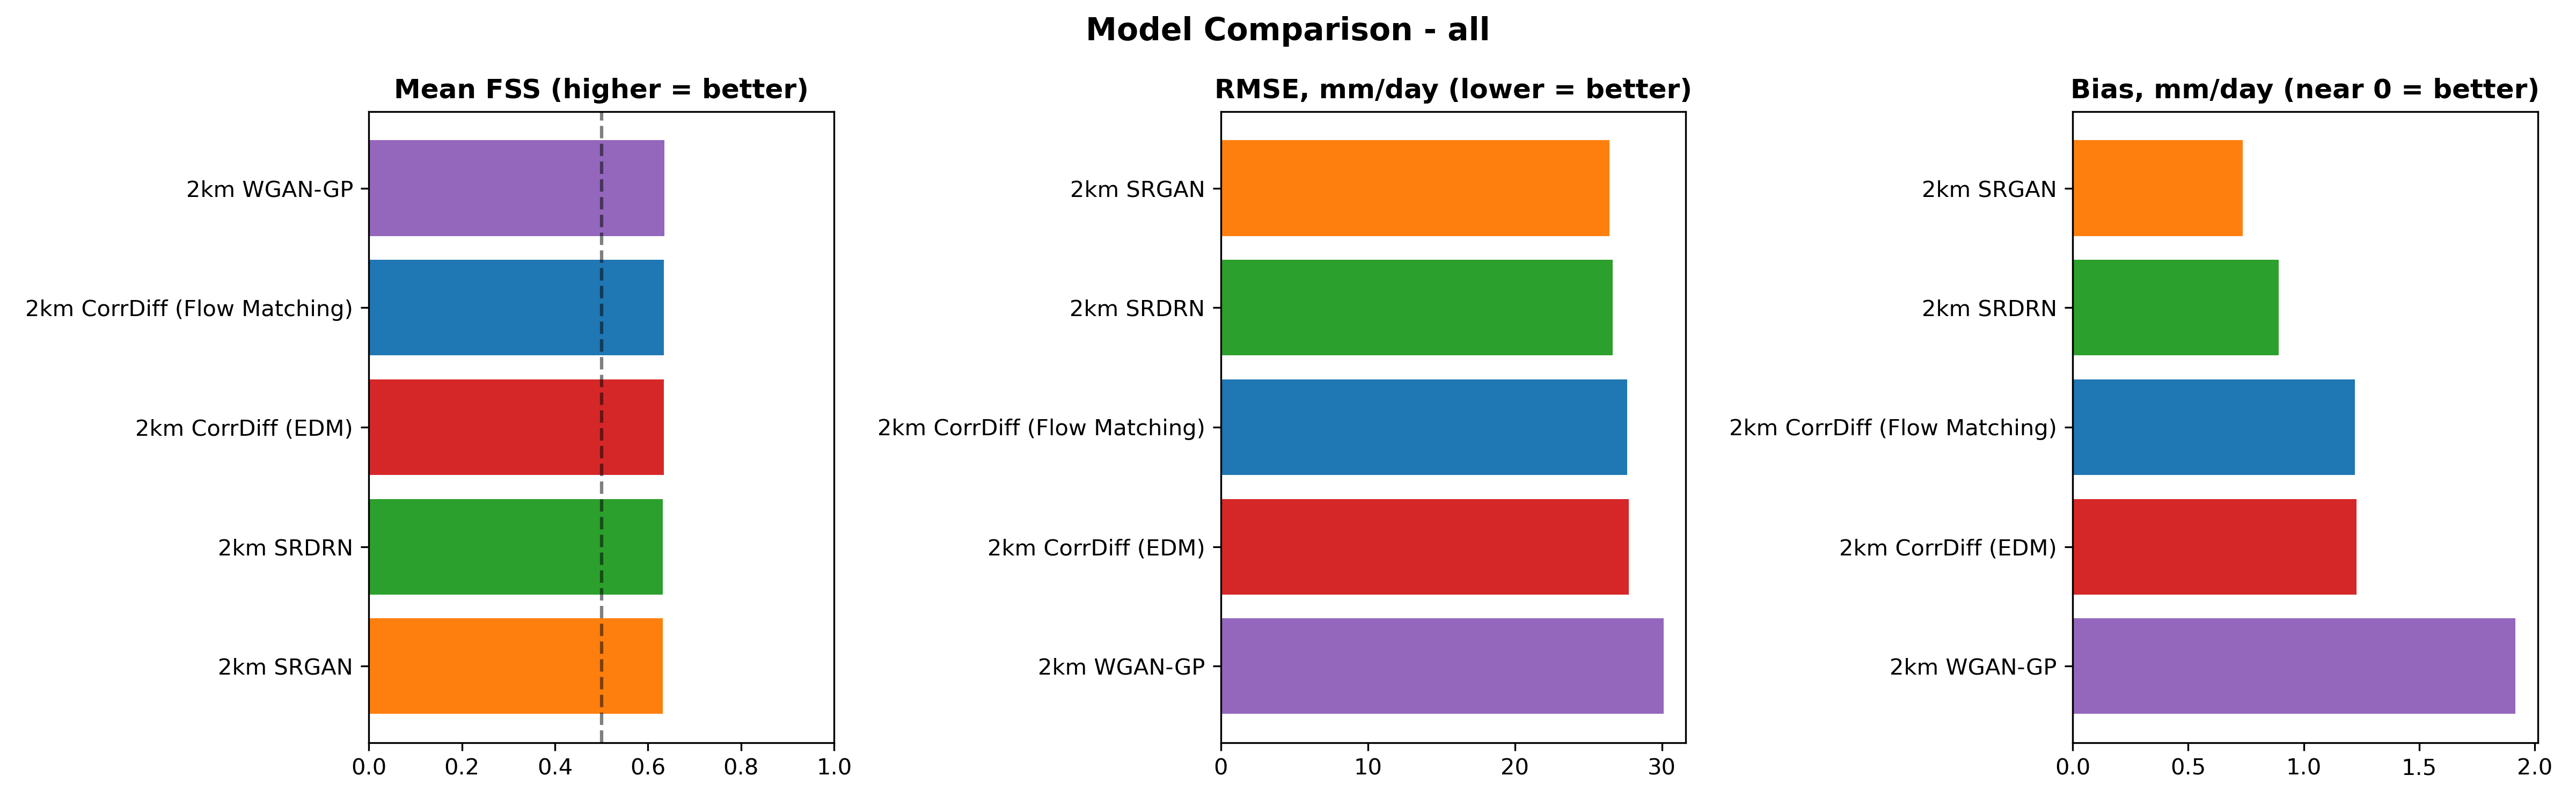

The file beside this chart, header and first rows:
model, label, bias_mm_day, rmse_mm_day, domain_mean_corr, mean_fss
wgan_gp, 2km WGAN-GP, 1.917, 30.12, 0.9711, 0.6349
fm, 2km CorrDiff (Flow Matching), 1.222, 27.63, 0.9733, 0.6343
edm, 2km CorrDiff (EDM), 1.228, 27.76, 0.9725, 0.6341
srdrn, 2km SRDRN, 0.8926, 26.65, 0.9778, 0.6322
srgan, 2km SRGAN, 0.7362, 26.42, 0.9807, 0.6319
